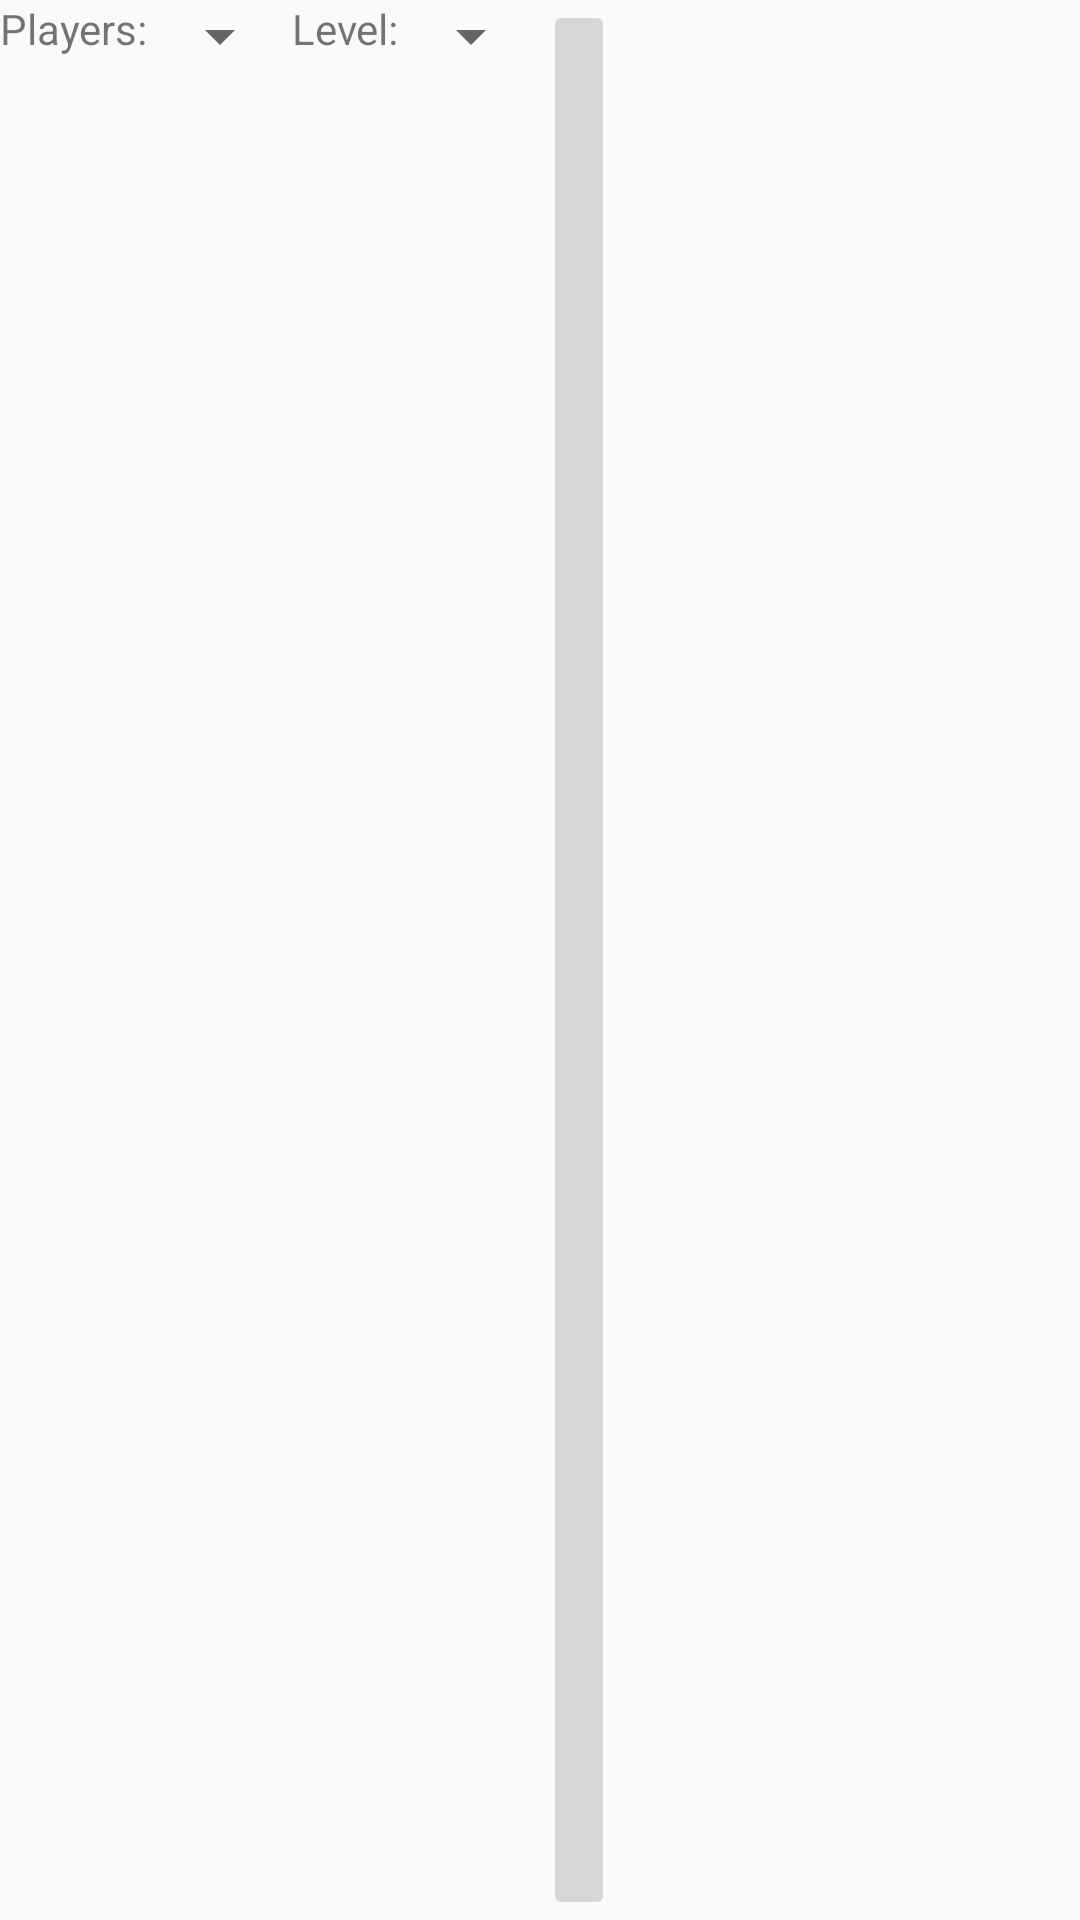

Here is an Android app screen rendered from its layout file. Give the layout XML and the strings, colors and styles it references.
<!-- AndroidManifest.xml: application theme AppTheme.NoTitleBar -->
<!-- res/layout/encounter_info_dropdowns.xml -->
<?xml version="1.0" encoding="utf-8"?>
<LinearLayout xmlns:android="http://schemas.android.com/apk/res/android"
    android:orientation="horizontal"
    android:layout_width="match_parent"
    android:layout_height="wrap_content">


   <TextView
       android:layout_width="wrap_content"
       android:layout_height="wrap_content"
       android:id="@+id/player_spinner_text"
       android:text="@string/players"/>

    <Spinner
        android:layout_width="wrap_content"
        android:layout_height="wrap_content"
        android:id="@+id/count_dropdown"
        ></Spinner>

    <TextView
        android:layout_width="wrap_content"
        android:layout_height="wrap_content"
        android:id="@+id/level_spinner_text"
        android:text="@string/level"/>

    <Spinner
        android:layout_width="wrap_content"
        android:layout_height="wrap_content"
        android:id="@+id/level_dropdown"
        ></Spinner>

    <ImageButton
        android:layout_width="wrap_content"
        android:layout_height="match_parent"
        android:id="@+id/remove_level"
        android:src="@drawable/remove_level"
        />

</LinearLayout>
<!-- resources referenced by this layout -->
<resources>
  <string name="level">Level:</string>
  <string name="players">Players:</string>
  <style name="AppTheme.NoTitleBar" parent="AppTheme">
          <item name="windowNoTitle">true</item>
      </style>
  <style name="AppTheme" parent="Theme.AppCompat.Light.NoActionBar">
          
          <item name="colorPrimary">@color/colorPrimary</item>
          <item name="colorPrimaryDark">@color/colorPrimaryDark</item>
          <item name="colorAccent">@color/colorAccent</item>
      </style>
  <color name="colorPrimary">#15479E</color>
  <color name="colorPrimaryDark">#103677</color>
  <color name="colorAccent">#E47A26</color>
</resources>
